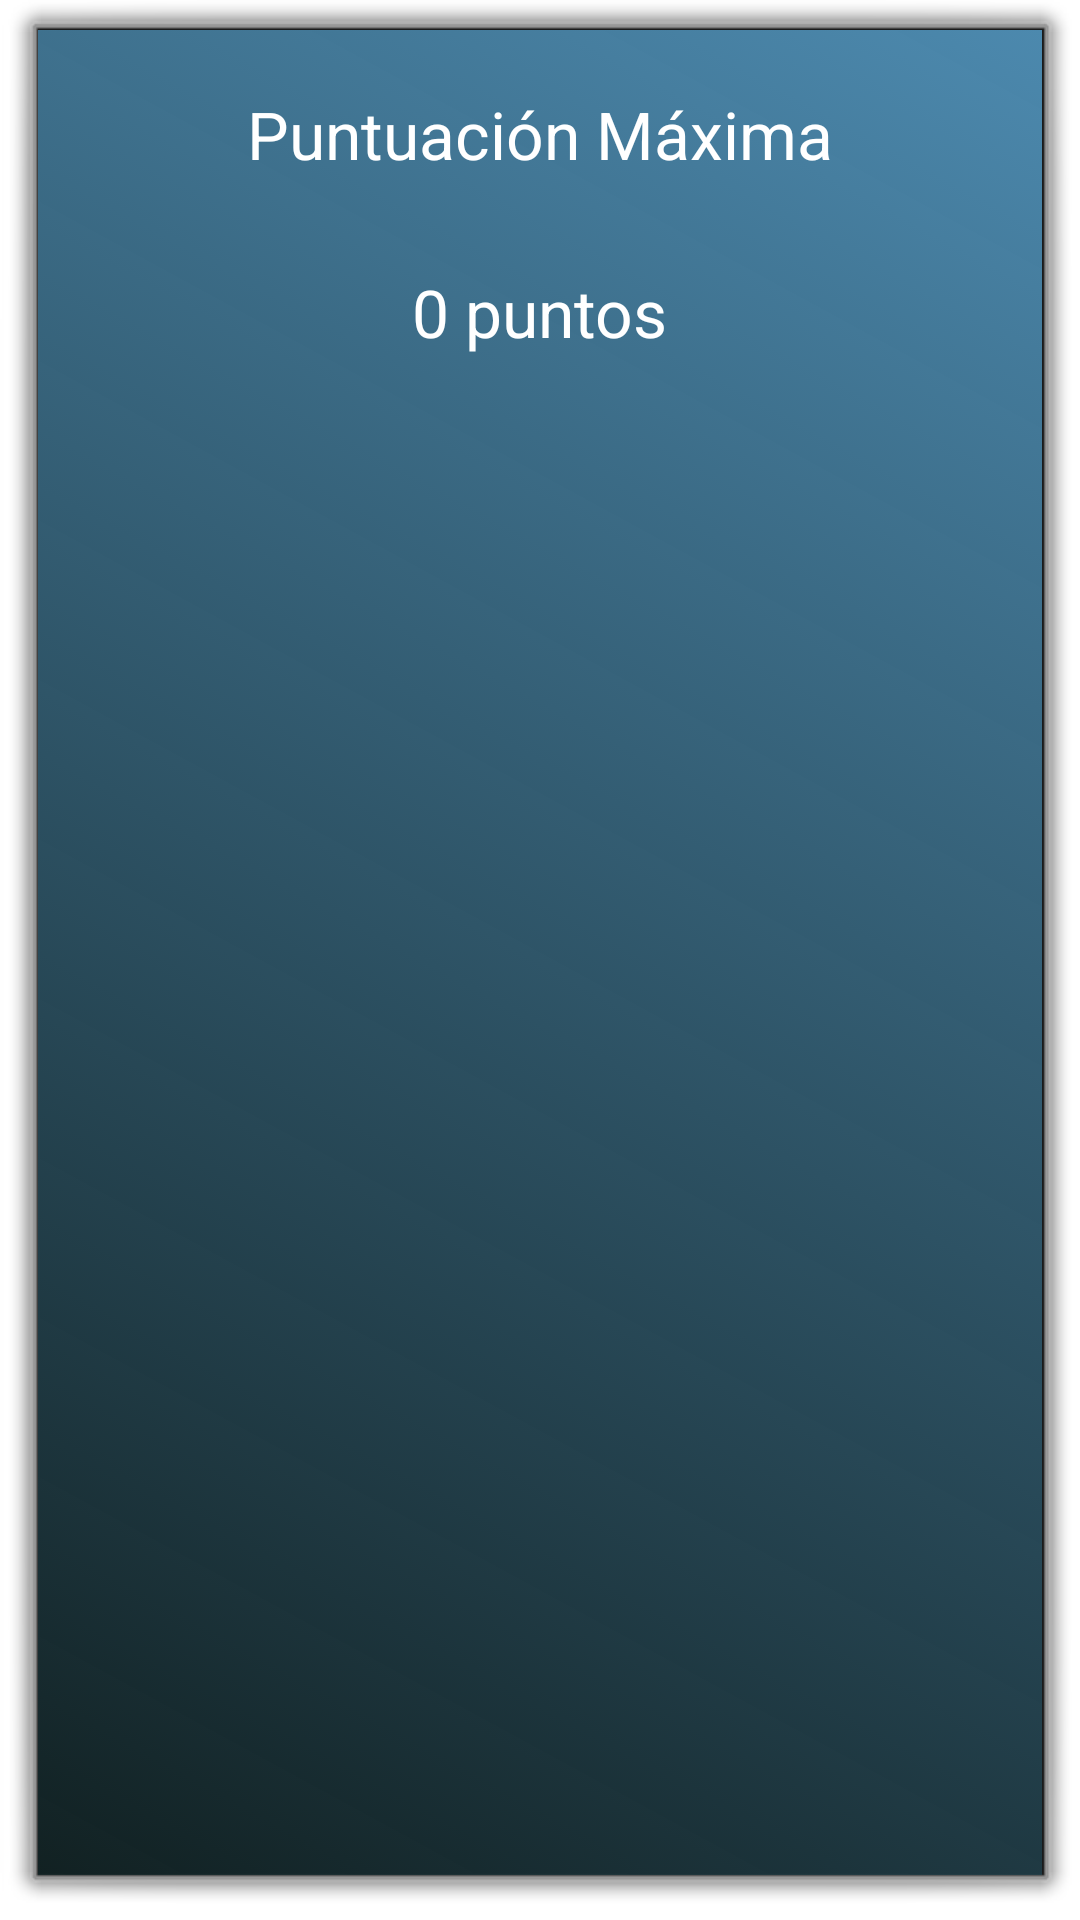

Write the Android layout XML for this screen, with the resource values it uses.
<!-- AndroidManifest.xml: activity theme android:Theme.Dialog -->
<!-- res/layout/puntuaciones.xml -->
<?xml version="1.0" encoding="utf-8"?>
<RelativeLayout xmlns:android="http://schemas.android.com/apk/res/android"
    android:layout_width="match_parent"
    android:layout_height="match_parent"
    android:background="@drawable/bgstyleshape" >

    <LinearLayout
        android:id="@+id/linearLayout1"
        android:layout_width="fill_parent"
        android:layout_height="wrap_content"
        android:layout_alignParentLeft="true"
        android:layout_alignParentTop="true"
        android:orientation="vertical" >

        <TextView
            android:id="@+id/textView1"
            android:layout_width="wrap_content"
            android:layout_height="wrap_content"
            android:layout_gravity="center_horizontal"
            android:layout_marginTop="20dp"
            android:text="Puntuación Máxima"
            android:textAppearance="?android:attr/textAppearanceLarge" />
        
        <TextView
            android:id="@+id/textView2"
            android:layout_width="wrap_content"
            android:layout_height="wrap_content"
            android:layout_gravity="center_horizontal"
            android:layout_marginBottom="30dp"
            android:layout_marginTop="30dp"
            android:text="0 puntos"
            android:textAppearance="?android:attr/textAppearanceLarge" />

    </LinearLayout>

    

</RelativeLayout>
<!-- resources referenced by this layout -->
<resources>
  <!-- drawable bgstyleshape (drawable) -->
  <?xml version="1.0" encoding="utf-8"?>
  <selector xmlns:android="http://schemas.android.com/apk/res/android">
  <item>
      <shape>
          <gradient
              android:angle="45"
              android:startColor="#66062d30"
              android:endColor="#FF4c89ae"
              android:type="linear" />
      </shape>
  </item>
  </selector>
</resources>
